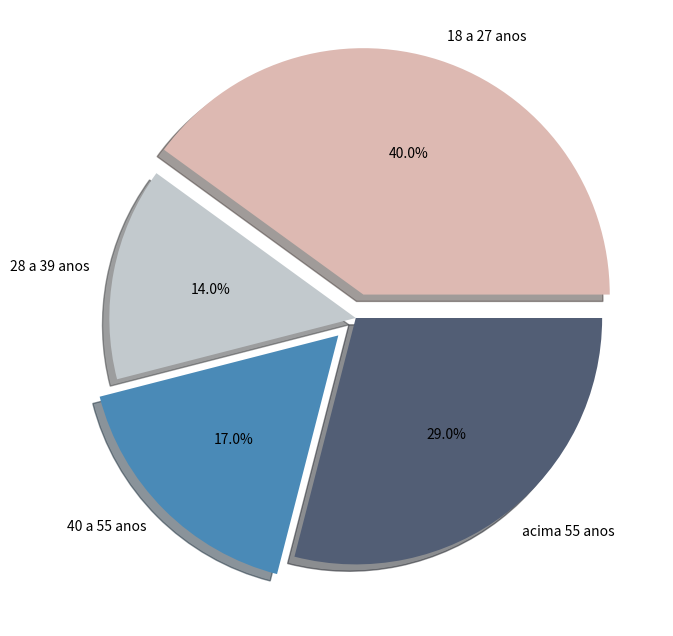

Python code for this plot:
import matplotlib.pyplot as plt

plt.rcParams.update({'font.size': 10})
rotulos = ['18 a 27 anos', '28 a 39 anos', '40 a 55 anos', 'acima 55 anos']
valores = [40, 14, 17, 29]
c = ['#ddb9b2', '#c2c9cd', '#4a8ab7', '#525e75']
explode = (.1, 0, .1, 0)

plt.figure(figsize=(8, 8))

plt.pie(x=valores, labels=rotulos, autopct='%1.1f%%', colors=c, shadow=True, explode=explode)
plt.savefig('teste.png')
plt.show()
plt.close()

# plt.rcParams.update({'font.size': 10})
# rotulos = ['18 a 27 anos', '28 a 39 anos', '40 a 55 anos', 'acima 55 anos']
# valores = [dezoito_porc, vinteoito_porc, quarenta_porc, cinquenta_porc]
# c = ['#ddb9b2', '#c2c9cd', '#4a8ab7', '#525e75']
# explode = (.1, 0, .1, 0)
#
# plt.figure(figsize=(8, 8))
#
# plt.pie(x=valores, labels=rotulos, autopct='%1.1f%%', colors=c, shadow=True, explode=explode)
# plt.savefig('static/imagens/teste.png')
# plt.show()
# plt.close()
